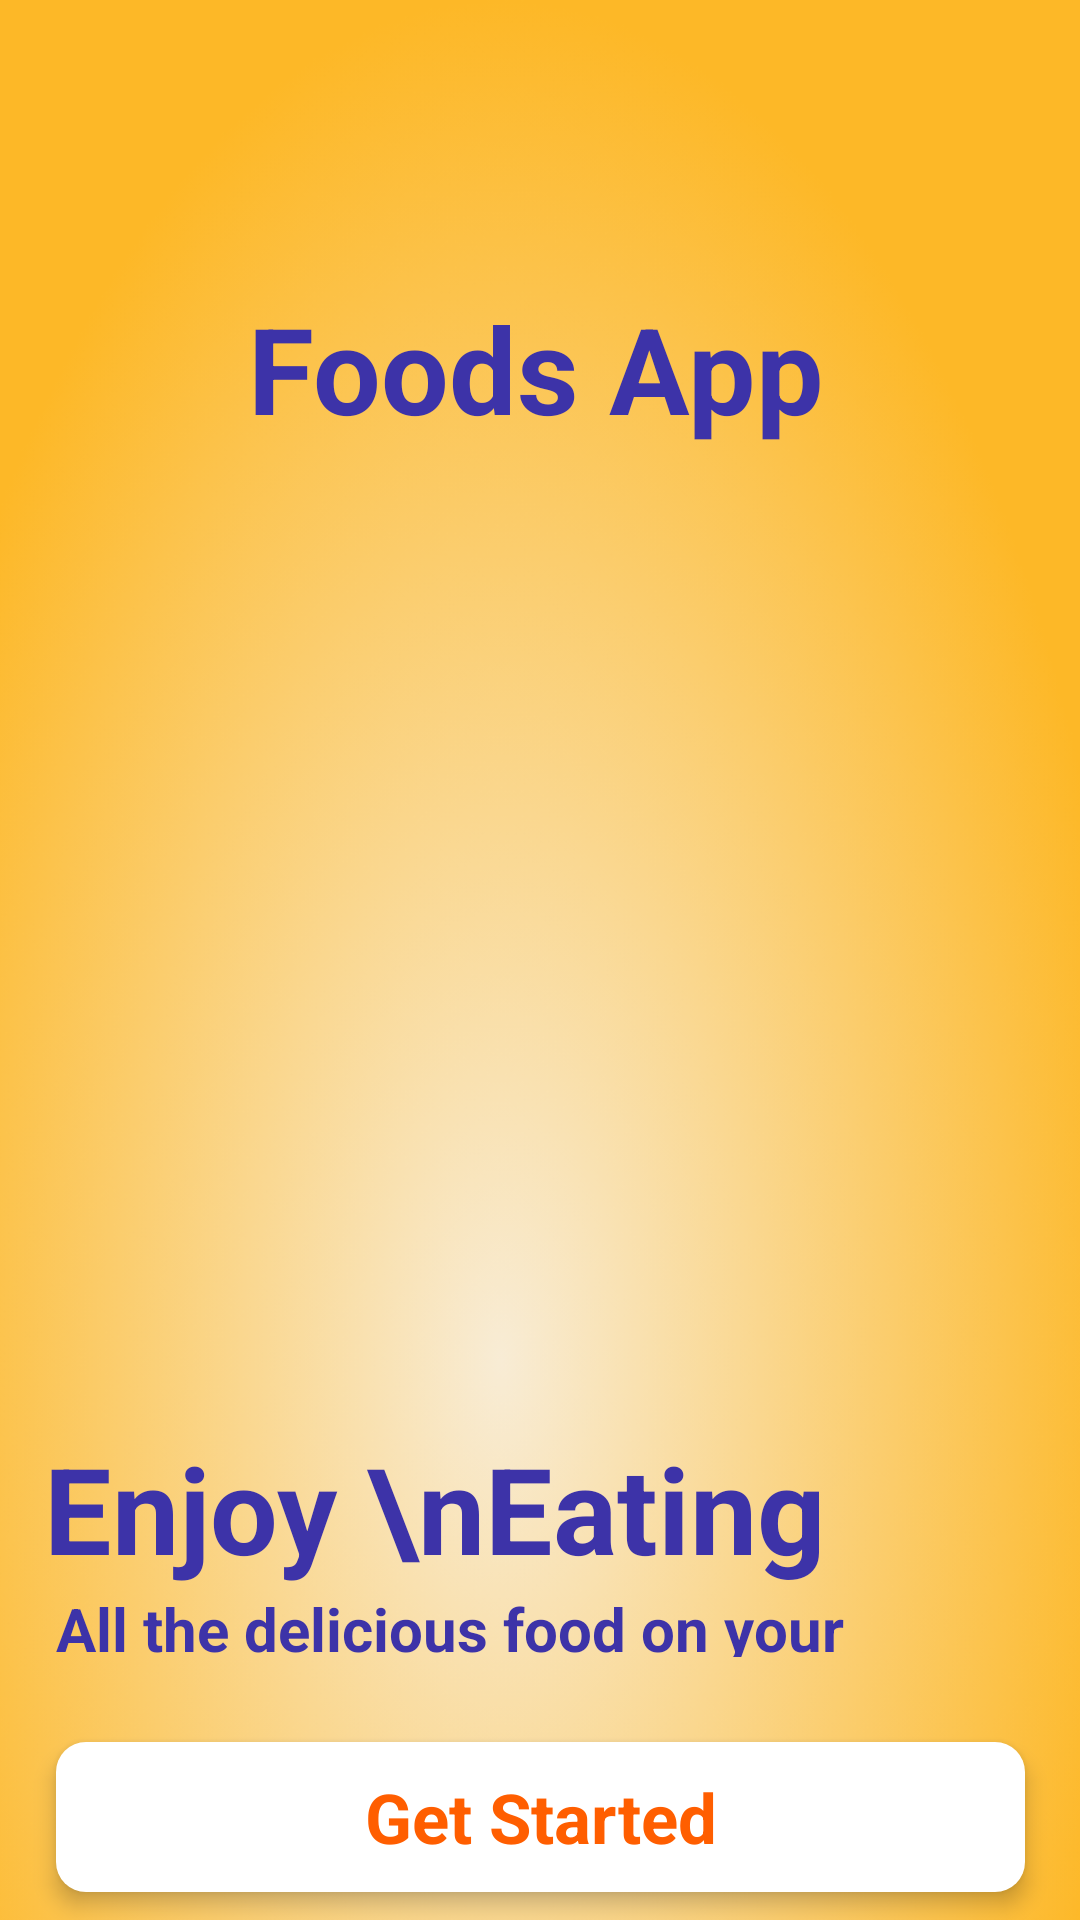

This screen was rendered from an Android layout file. Write that file and the resources it references.
<!-- AndroidManifest.xml: application theme Theme.Food_ordering_app -->
<!-- res/layout/activity_main.xml -->
<?xml version="1.0" encoding="utf-8"?>
<androidx.constraintlayout.widget.ConstraintLayout xmlns:android="http://schemas.android.com/apk/res/android"
    xmlns:app="http://schemas.android.com/apk/res-auto"
    xmlns:tools="http://schemas.android.com/tools"
    android:layout_width="match_parent"
    android:layout_height="match_parent"
    tools:context=".MainActivity">

    <androidx.recyclerview.widget.RecyclerView
        android:id="@+id/recyclerView"
        android:layout_width="match_parent"
        android:layout_height="match_parent" />

    <ImageView
        android:id="@+id/imageView2"
        android:layout_width="453dp"
        android:layout_height="907dp"
        app:layout_constraintBottom_toBottomOf="parent"
        app:layout_constraintEnd_toEndOf="parent"
        app:layout_constraintHorizontal_bias="0.642"
        app:layout_constraintStart_toStartOf="parent"
        app:layout_constraintTop_toTopOf="parent"
        app:layout_constraintVertical_bias="0.0"
        app:srcCompat="@drawable/background" />

    <TextView
        android:id="@+id/textView"
        android:layout_width="wrap_content"
        android:layout_height="wrap_content"
        android:layout_marginTop="96dp"
        android:text="Foods App"
        android:textColor="#3d33a8"
        android:textSize="40sp"
        android:textStyle="bold"
        app:layout_constraintEnd_toEndOf="parent"
        app:layout_constraintHorizontal_bias="0.493"
        app:layout_constraintStart_toStartOf="parent"
        app:layout_constraintTop_toTopOf="parent" />

    <ImageView
        android:id="@+id/imageView"
        android:layout_width="wrap_content"
        android:layout_height="wrap_content"
        app:layout_constraintBottom_toBottomOf="parent"
        app:layout_constraintEnd_toEndOf="@+id/imageView2"
        app:layout_constraintHorizontal_bias="0.619"
        app:layout_constraintStart_toStartOf="@+id/imageView2"
        app:layout_constraintTop_toTopOf="parent"
        app:layout_constraintVertical_bias="0.268"
        app:srcCompat="@drawable/logo" />

    <TextView
        android:id="@+id/textView2"
        android:layout_width="wrap_content"
        android:layout_height="wrap_content"
        android:layout_marginTop="476dp"
        android:text="Enjoy \nEating"
        android:textColor="#3d33a8"
        android:textSize="40sp"
        android:textStyle="bold"
        app:layout_constraintEnd_toEndOf="parent"
        app:layout_constraintHorizontal_bias="0.147"
        app:layout_constraintStart_toStartOf="parent"
        app:layout_constraintTop_toTopOf="@+id/imageView2" />

    <TextView
        android:id="@+id/textView3"
        android:layout_width="323dp"
        android:layout_height="23dp"
        android:text="All the delicious food on your phone"
        android:textColor="#3d33a8"
        android:textSize="20sp"
        android:textStyle="bold"
        app:layout_constraintEnd_toEndOf="parent"
        app:layout_constraintStart_toStartOf="parent"
        app:layout_constraintTop_toBottomOf="@+id/textView2" />

    <androidx.constraintlayout.widget.ConstraintLayout
        android:id="@+id/startBtn"
        android:layout_width="0dp"
        android:layout_height="50dp"
        android:layout_marginTop="48dp"
        android:background="@drawable/white_button"
        android:elevation="4dp"
        app:layout_constraintBottom_toBottomOf="parent"
        app:layout_constraintEnd_toEndOf="@+id/textView3"
        app:layout_constraintHorizontal_bias="1.0"
        app:layout_constraintStart_toStartOf="@+id/textView3"
        app:layout_constraintTop_toTopOf="@+id/textView3"
        app:layout_constraintVertical_bias="0.25">

        <TextView
            android:id="@+id/textView4"
            android:layout_width="wrap_content"
            android:layout_height="wrap_content"
            android:text="Get Started"
            android:textColor="#ff5e00"
            android:textSize="23sp"
            android:textStyle="bold"
            app:layout_constraintBottom_toBottomOf="parent"
            app:layout_constraintEnd_toEndOf="parent"
            app:layout_constraintStart_toStartOf="parent"
            app:layout_constraintTop_toTopOf="parent" />
    </androidx.constraintlayout.widget.ConstraintLayout>
</androidx.constraintlayout.widget.ConstraintLayout>
<!-- resources referenced by this layout -->
<resources>
  <!-- drawable background: png bitmap (drawable, 389905 bytes) -->
  <!-- drawable white_button (drawable) -->
  <?xml version="1.0" encoding="utf-8"?>
  <selector xmlns:android="http://schemas.android.com/apk/res/android">
  <item>
      <shape android:shape="rectangle">
  <solid android:color="#ffffff"/>
          <corners android:radius="10dp"/>
      </shape>
  </item>
  </selector>
  <style name="Theme.Food_ordering_app" parent="Theme.MaterialComponents.DayNight.DarkActionBar">
          
          <item name="colorPrimary">@color/purple_500</item>
          <item name="colorPrimaryVariant">@color/purple_700</item>
          <item name="colorOnPrimary">@color/white</item>
          
          <item name="colorSecondary">@color/teal_200</item>
          <item name="colorSecondaryVariant">@color/teal_700</item>
          <item name="colorOnSecondary">@color/black</item>
          
          <item name="android:statusBarColor">?attr/colorPrimaryVariant</item>
          
      </style>
  <!-- not gathered from this repository: default colours our renderer supplied (Android Studio template values) -->
  <color name="purple_500">#FF6200EE</color>
  <color name="purple_700">#FF3700B3</color>
  <color name="teal_200">#FF03DAC5</color>
  <color name="teal_700">#FF018786</color>
  <color name="black">#FF000000</color>
  <color name="white">#FFFFFFFF</color>
</resources>
